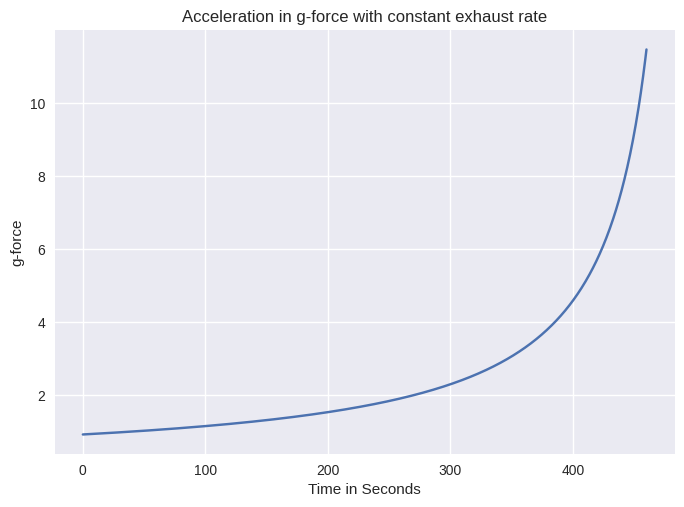
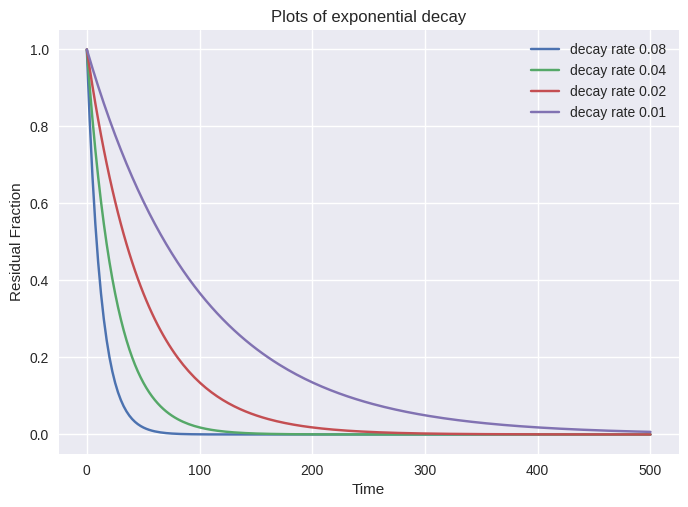
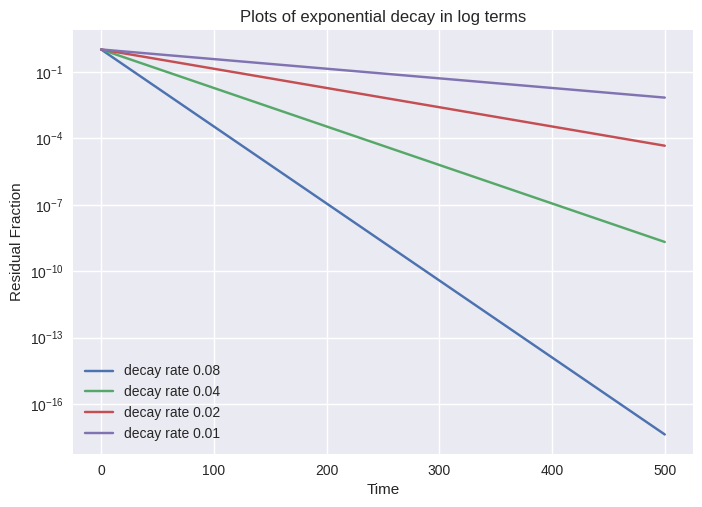
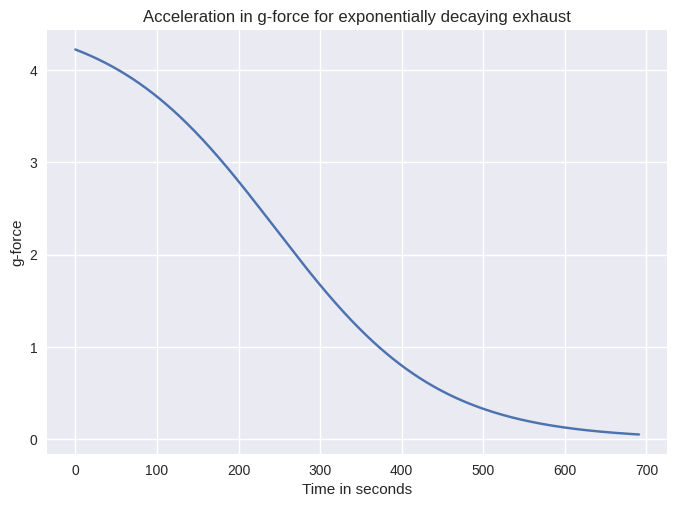
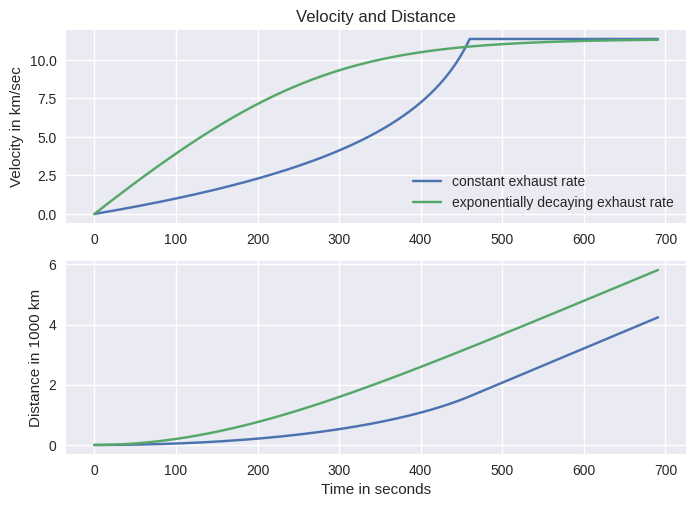
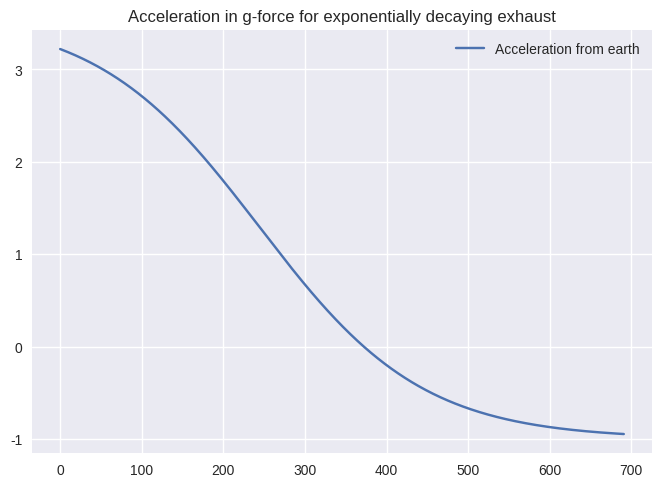
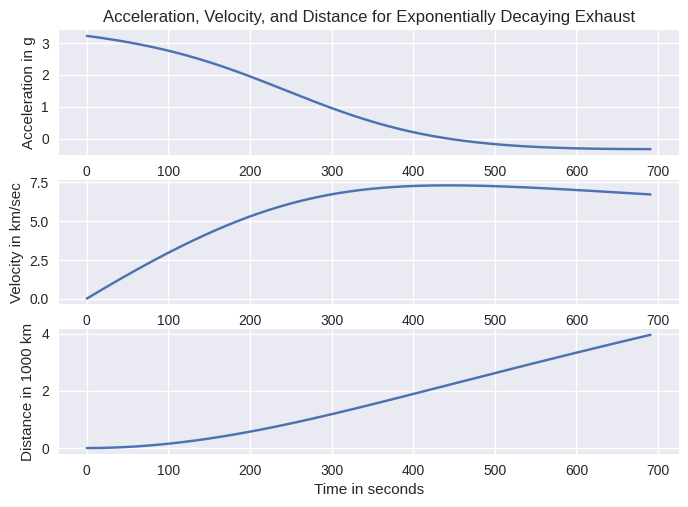
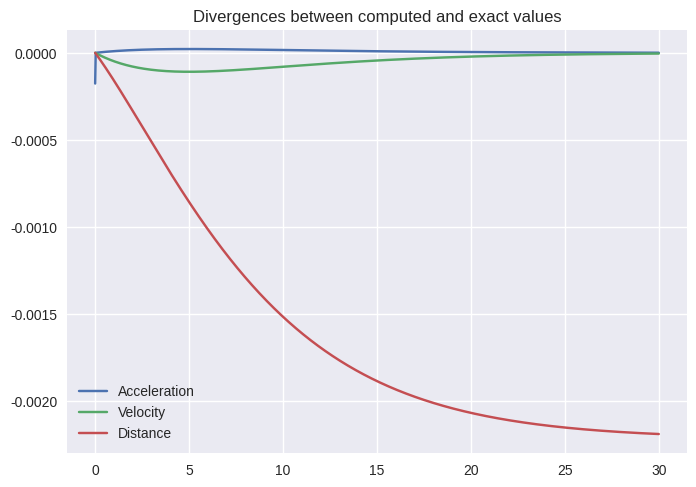
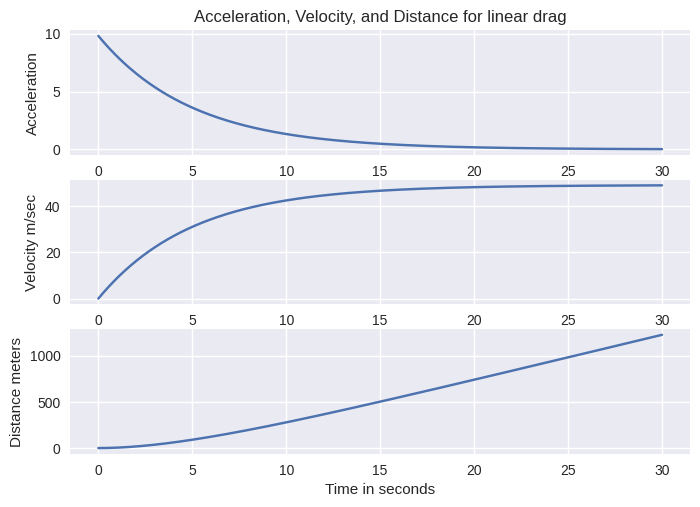
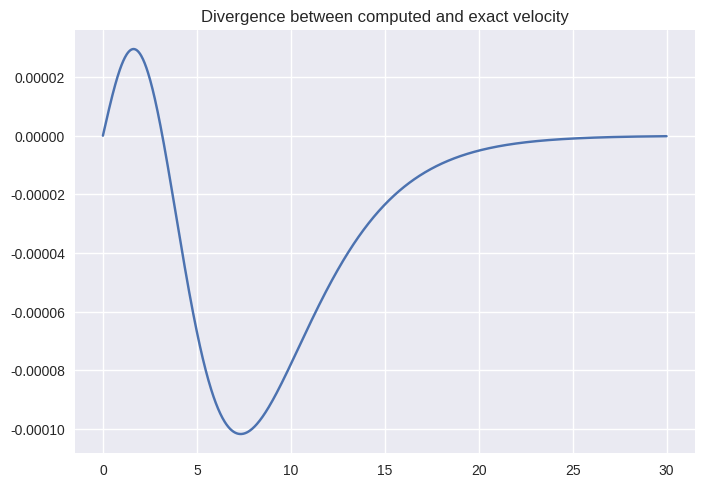
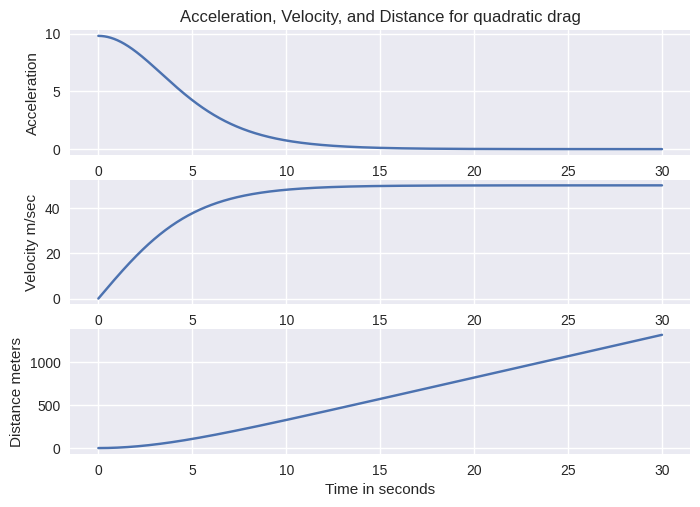

Write Python code to recreate these figures, in order.
# initializations
import numpy as np
import matplotlib.pyplot as plt
plt.style.use("seaborn-v0_8")  # insert plt.style.use("default") to convert back      

def cum_sum(x):
    cumsum = np.zeros(len(x))
    running_total = 0
    for n in range(len(x)):
        running_total += x[n]
        cumsum[n] = running_total
    return cumsum

def diff_prev(x):
    return x[1:] - x[:-1]
        
# demo
x = np.arange(1,15,1)
y1 = cum_sum(x)
y2 = np.cumsum(x)
x_shift1 = diff_prev(y1)
x_shift2 = np.diff(y2)

print(' x  cum_sum np.cumsum diff_prev np.diff')
for n in range(len(x)-1):
    print('{0:2}'.format(x[n]),'{0:7.0f}'.format(y1[n]),'{0:7}'.format(y2[n]),'{0:8.0f}'.format(x_shift1[n]),'{0:8}'.format(x_shift2[n])) 
print('{0:2}'.format(x[-1]),'{0:7.0f}'.format(y1[-1]),'{0:7}'.format(y2[-1]))

def integral_approx(y,dx):
    avg_y = 0.5 * (y[:-1] + y[1:])
    cumsum_avg_y = np.cumsum(avg_y)
    integral = np.zeros(len(y))
    integral[1:] = cumsum_avg_y * dx 
    return integral

def deriv_approx(y,dx):
    dy = np.zeros(len(y)+1)
    dy[1:-1] = np.diff(y)
    dy[0] = 2 * dy[1] - dy[2]  # assume linear at end 
    dy[-1] = 2 * dy[-2] - dy[-3] 
    deriv = (dy[:-1] + dy[1:]) / (2 * dx)
    return deriv

x = np.linspace(0,5,1001)
dx = (x[-1] - x[1]) / len(x)
y = np.exp(x)
y_integral = integral_approx(y,dx) + 1  # add 1 because exp(0)=1
y_deriv = deriv_approx(y,dx)
rel_diverge_int = np.abs(np.log(y_integral/y))
mean_rd = np.mean(rel_diverge_int)
max_rd = np.max(rel_diverge_int)
print('Relative divergence of integral_approx(exp(x)) averages','{:.4f}'.format(mean_rd),'with maximum','{:.4f}'.format(max_rd))
rel_diverge_deriv = np.abs(np.log(y_deriv/y))
mean_rd = np.mean(rel_diverge_deriv)
max_rd = np.max(rel_diverge_deriv)
print('Relative divergence of deriv_approx(exp(x)) averages','{:.4f}'.format(mean_rd),'with maximum','{:.4f}'.format(max_rd))

def rocket_ideal(payload_frac,rate_expel,exhaust_speed,num=1000):
    time_expel = (1 - payload_frac) / rate_expel
    time = np.linspace(0,time_expel,num)
    dt = time_expel / (num - 1)
    mass_rocket = 1 - rate_expel * time     # mass at time t
    exhaust_force = exhaust_speed * rate_expel
    accel = exhaust_force / mass_rocket  
    velocity = integral_approx(accel,dt)    
    distance = integral_approx(velocity,dt)
    target_vel = exhaust_speed * np.log(1/payload_frac)
    return time,accel,velocity,distance,target_vel

payload,expel_rate,exhaust_speed = 0.08,0.002,4.5
time,accel,velocity,distance,target_vel = rocket_ideal(payload,expel_rate,exhaust_speed)
print('Rocket takes','{:.0f}'.format(time[-1]),'seconds to accelerate to','{:.2f}'.format(velocity[-1]),'km/sec')
rel_diverge = np.log(velocity[-1]/target_vel)
rd_print = '{:.1e}'.format(rel_diverge)  # prints in exponential format with 1 digit to right of decimal point
print('Relative divergence in final velocity between computed value and target is',rd_print)
print('Additional distance traveled is','{:.0f}'.format(distance[-1]),'km')

payload,expel_rate,exhaust_speed = 0.08,0.002,4.5
time,accel,velocity,distance,target_vel = rocket_ideal(payload,expel_rate,exhaust_speed)

gravity_earth = 0.009807  # kilometers per second per second
g_force = accel / gravity_earth
print('g-force exceeds 5 for',sum(g_force>5),'seconds and exceeds 8 for',sum(g_force>8),'seconds')

plt.title('Acceleration in g-force with constant exhaust rate')
plt.plot(time,g_force)
plt.xlabel('Time in Seconds')
plt.ylabel('g-force')
plt.show()


plt.title('Plots of exponential decay')
plt.xlabel('Time')
plt.ylabel('Residual Fraction')
t = np.linspace(0,500,200)
for rate in (0.08,0.04,0.02,0.01):
    plt.plot(t,np.exp(-rate*t),label='decay rate '+str(rate))
plt.legend()    

plt.figure()
plt.title('Plots of exponential decay in log terms')
plt.xlabel('Time')
plt.ylabel('Residual Fraction')
for rate in (0.08,0.04,0.02,0.01):
    plt.semilogy(t,np.exp(-rate*t),label='decay rate '+str(rate))
plt.legend()    
plt.show()

def rocket_ideal_alt(payload_frac,frac_rate_expel,exhaust_speed,residual_frac=0.001,num=1000):
    gravity_earth = 0.009807
    tmax = -np.log(residual_frac) / frac_rate_expel
    time = np.linspace(0,tmax,num)
    dt = tmax / (num - 1)
    mass_fuel = (1 - payload_frac) * np.exp(-frac_rate_expel * time)
    rate_expel = frac_rate_expel * mass_fuel
    exhaust_force = exhaust_speed * rate_expel
    mass_rocket = payload_frac + mass_fuel
    accel = exhaust_force / mass_rocket
    velocity = integral_approx(accel,dt)
    distance = integral_approx(velocity,dt)
    target_vel = exhaust_speed * np.log(1/payload_frac)
    return time,accel,velocity,distance,target_vel

payload,frac_rate_expel,exhaust_speed = 0.08,0.01,4.5
time,accel,velocity,distance,target_vel = rocket_ideal_alt(payload,frac_rate_expel,exhaust_speed)
rel_diverge = np.log(velocity[-1]/target_vel)
print('Rocket takes','{:.0f}'.format(time[-1]),'seconds to accelerate to','{:.2f}'.format(velocity[-1]),'km/sec')
print('Relative divergence in final velocity between computed value and target is','{:.1e}'.format(rel_diverge))
print('Additional distance traveled is','{:.0f}'.format(distance[-1]),'km')
plt.title('Acceleration in g-force for exponentially decaying exhaust')
plt.xlabel('Time in seconds')
plt.ylabel('g-force')
g_force = accel / gravity_earth
plt.plot(time,g_force)
plt.show()

payload,expel_rate,frac_rate_expel,exhaust_speed = 0.08,0.002,0.01,4.5
time,accel,velocity,distance,target_vel = rocket_ideal(payload,expel_rate,exhaust_speed)
time1,accel1,velocity1,distance1,target_vel1 = rocket_ideal_alt(payload,frac_rate_expel,exhaust_speed)
time_extend = np.append(time,time1[-1]) # add last time1 value to time series
velocity_extend = np.append(velocity,velocity[-1])
distance_last = distance[-1] + (time1[-1] - time[-1]) * velocity[-1]
distance_extend = np.append(distance,distance_last)
plt.subplot(2,1,1)
plt.title('Velocity and Distance')
plt.plot(time_extend,velocity_extend,time1,velocity1)
plt.ylabel('Velocity in km/sec')
plt.legend(labels=('constant exhaust rate','exponentially decaying exhaust rate'))
plt.subplot(2,1,2)
plt.ylabel('Distance in 1000 km')
plt.xlabel('Time in seconds')
plt.plot(time_extend,distance_extend/1000,time1,distance1/1000)
plt.show()

def rocket_earth_alt(payload_frac,frac_rate_expel,exhaust_speed,residual_frac=0.001,num=1000):
    gravity_earth = 0.009807 
    tmax = -np.log(residual_frac) / frac_rate_expel
    time = np.linspace(0,tmax,num)
    dt = tmax / (num - 1)
    mass_fuel = (1 - payload_frac) * np.exp(-frac_rate_expel * time)
    rate_expel = frac_rate_expel * mass_fuel
    exhaust_force = exhaust_speed * rate_expel
    mass_rocket = payload_frac + mass_fuel
    accel = exhaust_force / mass_rocket - gravity_earth
    velocity = integral_approx(accel,dt)
    distance = integral_approx(velocity,dt)
    return time,accel,velocity,distance

payload,frac_rate_expel,exhaust_speed = 0.08,0.01,4.5
time,accel,velocity,distance = rocket_earth_alt(payload,frac_rate_expel,exhaust_speed)
print('Rocket takes','{:.0f}'.format(time[-1]),'seconds to accelerate to','{:.2f}'.format(velocity[-1]),'km/sec')
print('Additional distance traveled is','{:.0f}'.format(distance[-1]),'km')
g_force = accel / gravity_earth
plt.title('Acceleration in g-force for exponentially decaying exhaust')
plt.plot(time,g_force,label='Acceleration from earth')
plt.legend()
plt.show()

def rocket_earth_better(payload_frac,frac_rate_expel,exhaust_speed,residual_frac=0.001,num=1000):
    radius_earth = 6371 # kilometers
    tmax = -np.log(residual_frac) / frac_rate_expel
    time = np.linspace(0,tmax,num)
    dt = tmax / (num - 1)
    mass_fuel = (1 - payload_frac) * np.exp(-frac_rate_expel * time)
    rate_expel = frac_rate_expel * mass_fuel
    exhaust_force = exhaust_speed * rate_expel
    mass_rocket = payload_frac + mass_fuel
    accel = exhaust_force / mass_rocket # baseline absent gravity
    curr_dist = curr_vel = 0
    distance,velocity = np.zeros(num),np.zeros(num)  # need separate specs to distinguish the two
    for i in range(num):
        rel_distance_center = 1 + curr_dist / radius_earth
        gravity = gravity_earth / rel_distance_center**2
        accel[i] -= gravity  # adjust for gravity
        curr_vel += 0.5 * (accel[i] + accel[i-1]) * dt
        velocity[i] = curr_vel
        curr_dist +=  0.5 * (curr_vel + velocity[i-1]) * dt
        distance[i] = curr_dist
    return time,accel,velocity,distance

payload,frac_rate_expel,exhaust_speed,gravity_earth = 0.08,0.01,4.5,0.009807
time,accel,velocity,distance = rocket_earth_better(payload,frac_rate_expel,exhaust_speed)
print('Rocket takes','{:.0f}'.format(time[-1]),'seconds to accelerate to','{:.2f}'.format(velocity[-1]),'km/sec')
print('Additional distance traveled is','{:.0f}'.format(distance[-1]),'km\n')
g_force = accel / gravity_earth
plt.subplot(3,1,1)
plt.title('Acceleration, Velocity, and Distance for Exponentially Decaying Exhaust')
plt.plot(time,g_force)
plt.ylabel('Acceleration in g')
plt.subplot(3,1,2)
plt.plot(time,velocity)
plt.ylabel('Velocity in km/sec')
plt.subplot(3,1,3)
plt.ylabel('Distance in 1000 km')
plt.xlabel('Time in seconds')
plt.plot(time,distance/1000)
plt.show()

def air_drag_linear(b_drag,v0=0,num=1000):
    gravity = 9.807  # meters per second per second
    time = np.linspace(0,30,num)
    dt = time[-1] / (num - 1)
    # estimated values
    velocity = np.zeros(num)
    velocity[0] = curr_vel = v0
    for i in range(1,num):
        dv_approx = (gravity - b_drag * curr_vel) * dt
        avg_vel = curr_vel + 0.5 * dv_approx
        curr_vel +=  (gravity - b_drag * avg_vel) * dt
        velocity[i] = curr_vel
    accel = deriv_approx(velocity,dt)
    distance = integral_approx(velocity,dt)
    # exact values
    a0 = gravity - b_drag * v0
    a_exact = a0 * np.exp(-b_drag * time)
    v_exact = gravity / b_drag - a_exact / b_drag
    d_exact = (gravity / b_drag) * time + a_exact / b_drag**2 - a0 / b_drag**2
    return time,accel,velocity,distance,a_exact,v_exact,d_exact

b_drag = 0.2 
time,accel,velocity,distance,a_exact,v_exact,d_exact = air_drag_linear(b_drag)
div_v = np.log(velocity[-1]/v_exact[-1])
div_d = np.log(distance[-1]/d_exact[-1])
print('Relative divergences at end are\n','{:.1e}'.format(div_v),'for velocity and','{:.1e}'.format(div_d),'for distance\n')
plt.title('Divergences between computed and exact values')
plt.plot(time,accel-a_exact,time,velocity-v_exact,time,distance-d_exact)
plt.legend(labels=('Acceleration','Velocity','Distance'))
plt.show()

def plotAccelVelDist(time,accel,velocity,distance,title):
    plt.subplot(3,1,1)
    plt.title(title)
    plt.plot(time,accel,label='accel')
    plt.ylabel('Acceleration')
    plt.subplot(3,1,2)
    plt.plot(time,velocity)
    plt.ylabel('Velocity m/sec')
    plt.subplot(3,1,3)
    plt.plot(time,distance)
    plt.ylabel('Distance meters')
    plt.xlabel("Time in seconds")
    plt.show()

b_drag = 0.2
time,accel,velocity,distance,a_exact,v_exact,d_exact = air_drag_linear(b_drag)
title = 'Acceleration, Velocity, and Distance for linear drag'
plotAccelVelDist(time,accel,velocity,distance,title)

def air_drag_quadratic(c_drag,num=1000):
    gravity = 9.807  # meters per second
    time = np.linspace(0,30,num)
    # estimated values
    dt = time[-1] / (num - 1)
    velocity = np.zeros(num)
    curr_vel = 0
    for i in range(1,num):
        dv_approx = gravity * (1 - (c_drag * curr_vel)**2) * dt
        avg_vel = curr_vel + 0.5 * dv_approx
        curr_vel +=  gravity * (1 - (c_drag * avg_vel)**2) * dt
        velocity[i] = curr_vel
    accel = deriv_approx(velocity,dt)
    distance = integral_approx(velocity,dt)
    # exact values
    exp_series = np.exp(2 * c_drag * gravity * time)
    v_exact = (exp_series - 1) / c_drag / (exp_series + 1)
    return time,accel,velocity,distance,v_exact

c_drag = 0.02
time,accel,velocity,distance,v_exact = air_drag_quadratic(c_drag)
plt.title('Divergence between computed and exact velocity')
plt.plot(time,velocity-v_exact)
plt.figure()
title = 'Acceleration, Velocity, and Distance for quadratic drag'
plotAccelVelDist(time,accel,velocity,distance,title)
